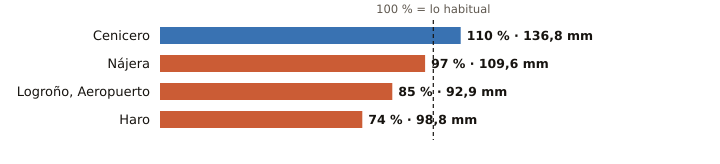

The data file committed next to this chart (first rows):
estacion, provincia, indicativo, mm_otono, referencia_mm, pct, periodo_referencia, hasta, hora
Cenicero, La Rioja, 9145Y, 136.8, 123.9, 110, 2004-2025, 2026-11-28, 7
Nájera, La Rioja, 9141V, 109.6, 113.2, 97, 2009-2025, 2026-11-28, 8
Logroño, Aeropuerto, La Rioja, 9170, 92.9, 109.0, 85, 1991-2020, 2026-11-28, 8
Haro, La Rioja, 9121X, 98.8, 133.3, 74, 2004-2024, 2026-11-28, 8
